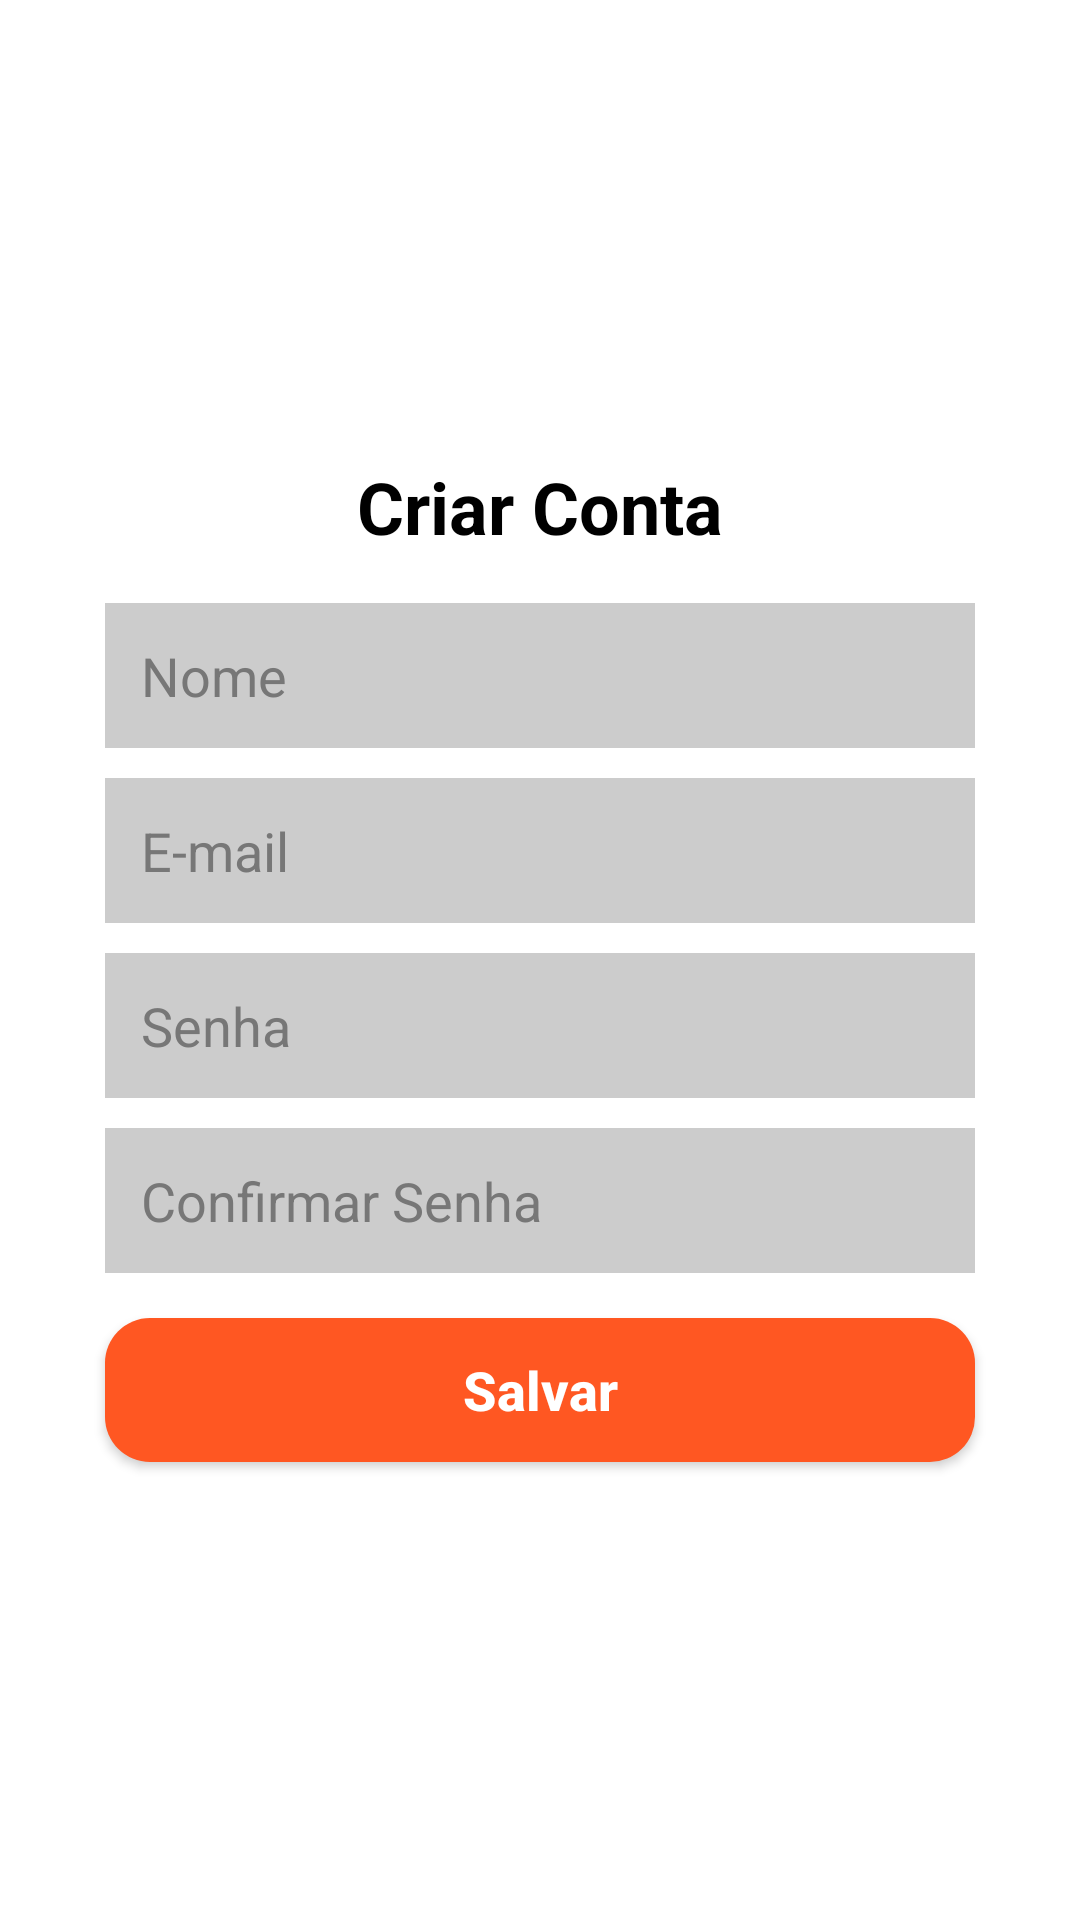

The Android layout XML behind this screen, and the referenced resources:
<!-- AndroidManifest.xml: application theme Theme.Hande -->
<!-- res/layout/activity_cadastro.xml -->
<?xml version="1.0" encoding="utf-8"?>
<LinearLayout xmlns:android="http://schemas.android.com/apk/res/android"
    android:layout_width="match_parent"
    android:layout_height="match_parent"
    android:orientation="vertical"
    android:padding="20dp"
    android:gravity="center"
    android:background="@color/white"
    android:id="@+id/main">

    <TextView
        android:layout_width="wrap_content"
        android:layout_height="wrap_content"
        android:text="Criar Conta"
        android:textSize="24sp"
        android:textStyle="bold"
        android:textColor="@color/black"
        android:paddingBottom="16dp" />

    <EditText
        android:id="@+id/etNome"
        android:layout_width="match_parent"
        android:layout_height="wrap_content"
        android:hint="Nome"
        android:padding="12dp"
        android:background="@color/gray_light"
        android:textColorHint="#777"
        android:textColor="@color/black"
        android:layout_marginLeft="15dp"
        android:layout_marginRight="15dp"/>

    <EditText
        android:id="@+id/etEmail"
        android:layout_width="match_parent"
        android:layout_height="wrap_content"
        android:hint="E-mail"
        android:inputType="textEmailAddress"
        android:padding="12dp"
        android:background="@color/gray_light"
        android:textColorHint="#777"
        android:textColor="@color/black"
        android:layout_marginLeft="15dp"
        android:layout_marginRight="15dp"
        android:layout_marginTop="10dp"/>

    <EditText
        android:id="@+id/etSenha"
        android:layout_width="match_parent"
        android:layout_height="wrap_content"
        android:hint="Senha"
        android:inputType="textPassword"
        android:padding="12dp"
        android:background="@color/gray_light"
        android:textColorHint="#777"
        android:textColor="@color/black"
        android:layout_marginLeft="15dp"
        android:layout_marginRight="15dp"
        android:layout_marginTop="10dp"/>

    <EditText
        android:id="@+id/etConfirmarSenha"
        android:layout_width="match_parent"
        android:layout_height="wrap_content"
        android:hint="Confirmar Senha"
        android:inputType="textPassword"
        android:padding="12dp"
        android:background="@color/gray_light"
        android:textColorHint="#777"
        android:textColor="@color/black"
        android:layout_marginLeft="15dp"
        android:layout_marginRight="15dp"
        android:layout_marginTop="10dp"/>

    <androidx.appcompat.widget.AppCompatButton
        android:id="@+id/btn_salvarCadastro"
        android:layout_width="match_parent"
        android:layout_height="wrap_content"
        android:background="@drawable/bg_btn1"
        android:text="Salvar"
        android:textColor="@color/white"
        android:layout_marginLeft="15dp"
        android:layout_marginRight="15dp"
        android:layout_marginTop="15dp"
        android:textSize="18sp"
        android:textStyle="bold"
        android:textAlignment="center"
        android:textAllCaps="false"/>

</LinearLayout>
<!-- resources referenced by this layout -->
<resources>
  <color name="black">#000000</color>
  <color name="gray_light">#CCCCCC</color>
  <color name="white">#FFFFFF</color>
  <!-- drawable bg_btn1 (drawable) -->
  <?xml version="1.0" encoding="utf-8"?>
  <shape xmlns:android="http://schemas.android.com/apk/res/android"
      android:shape="rectangle">
      <corners android:radius="15dp"/>
      <solid android:color="@color/laranja"/>
  
  </shape>
  <style name="Theme.Hande" parent="Base.Theme.Hande" />
  <color name="laranja">#ff5722</color>
  <style name="Base.Theme.Hande" parent="Theme.Material3.DayNight.NoActionBar">
          
          
      </style>
</resources>
